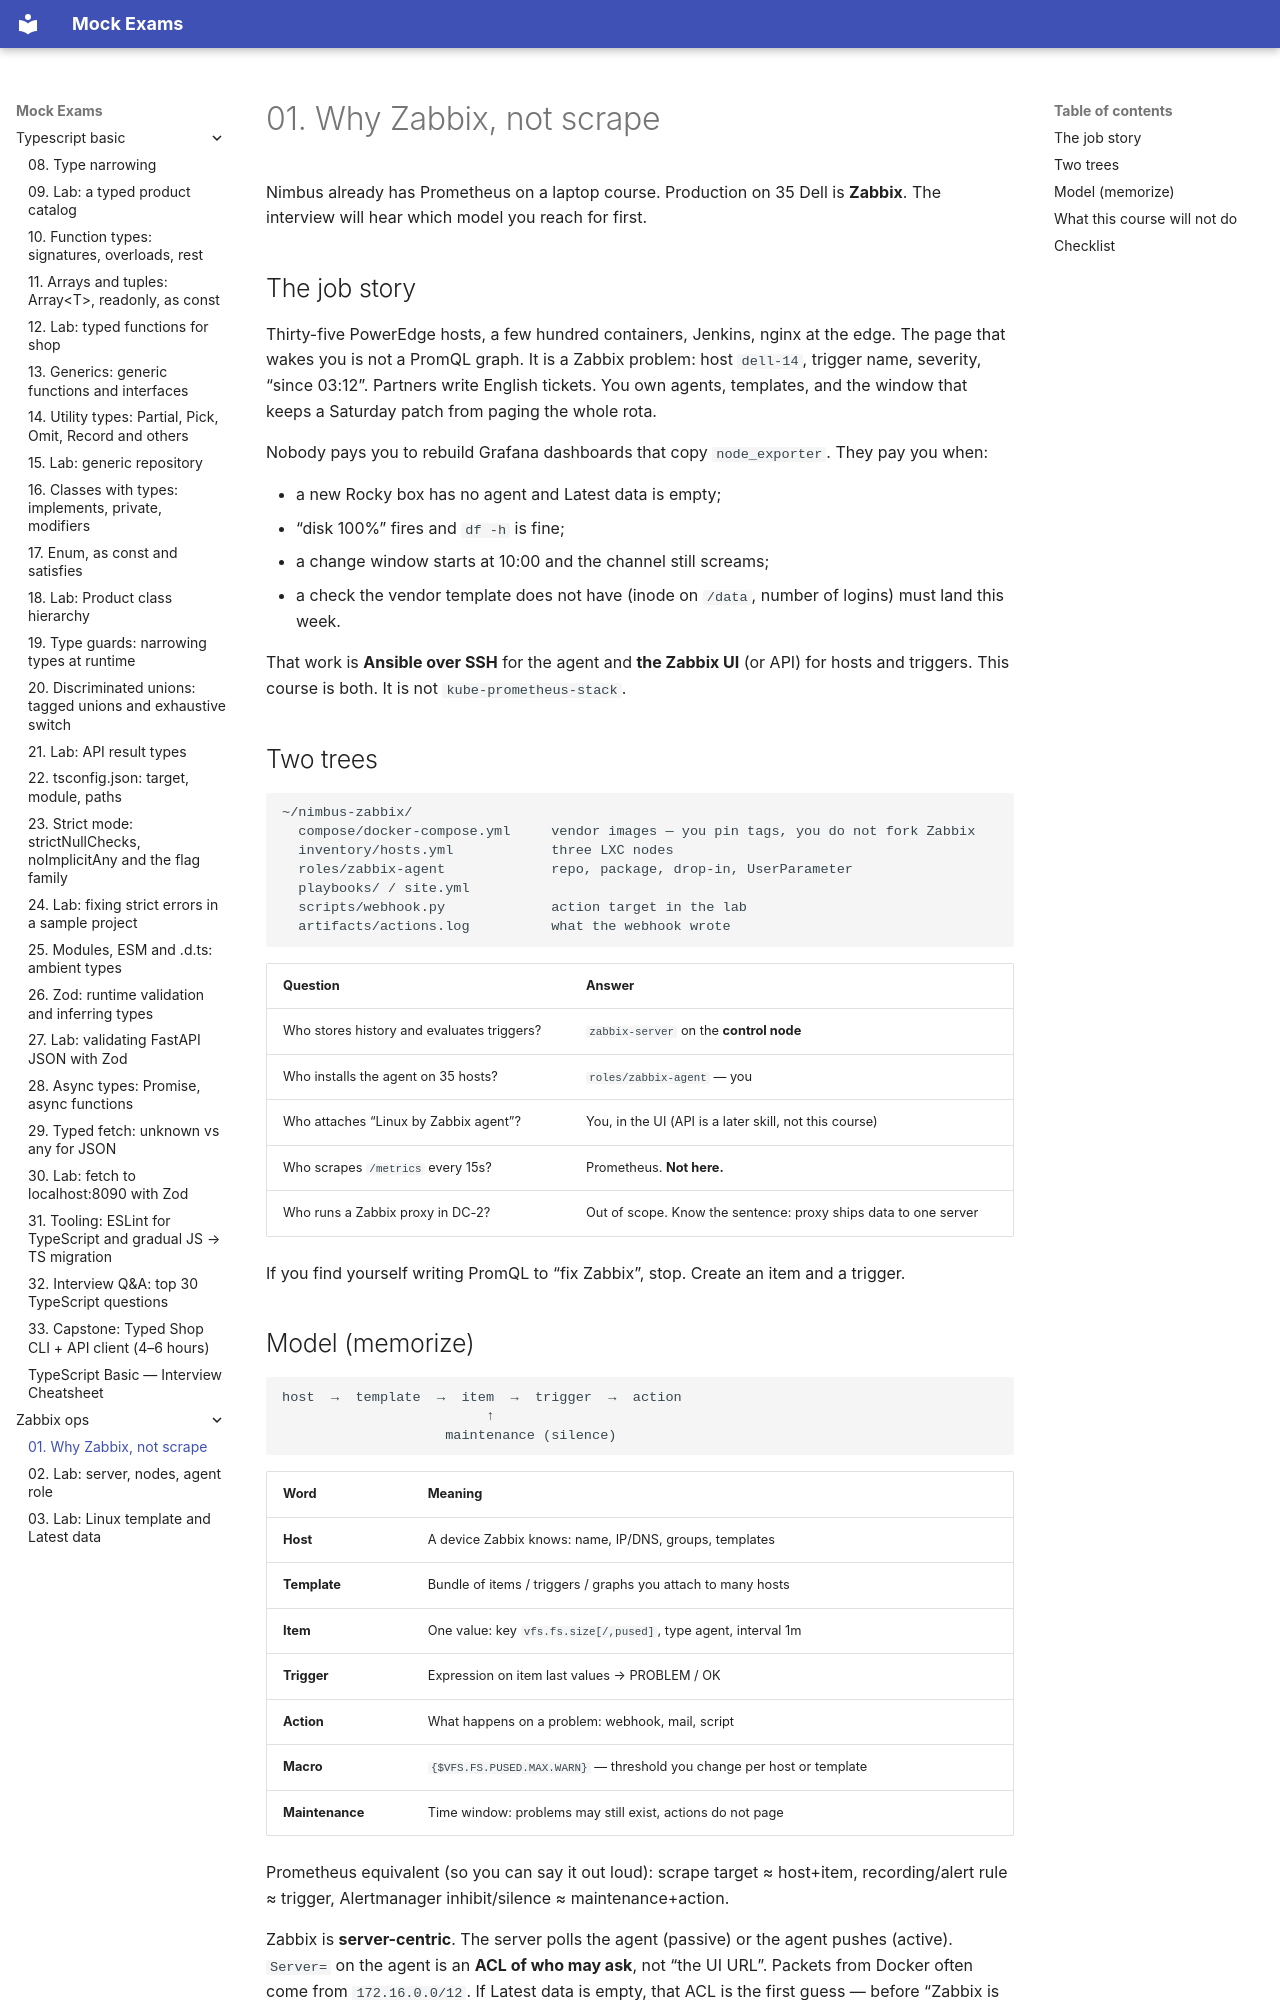

repository: FedorArbuzov/mock-exams · page: zabbix-ops/01-why-zabbix/index.html · generator: mkdocs

# 01. Why Zabbix, not scrape

Nimbus already has Prometheus on a laptop course. Production on 35 Dell is **Zabbix**. The interview will hear which model you reach for first.

## The job story

Thirty-five PowerEdge hosts, a few hundred containers, Jenkins, nginx at the edge. The page that wakes you is not a PromQL graph. It is a Zabbix problem: host `dell-14`, trigger name, severity, “since 03:12”. Partners write English tickets. You own agents, templates, and the window that keeps a Saturday patch from paging the whole rota.

Nobody pays you to rebuild Grafana dashboards that copy `node_exporter`. They pay you when:

- a new Rocky box has no agent and Latest data is empty;
- “disk 100%” fires and `df -h` is fine;
- a change window starts at 10:00 and the channel still screams;
- a check the vendor template does not have (inode on `/data`, number of logins) must land this week.

That work is **Ansible over SSH** for the agent and **the Zabbix UI** (or API) for hosts and triggers. This course is both. It is not `kube-prometheus-stack`.

## Two trees

```text
~/nimbus-zabbix/
  compose/docker-compose.yml     vendor images — you pin tags, you do not fork Zabbix
  inventory/hosts.yml            three LXC nodes
  roles/zabbix-agent             repo, package, drop-in, UserParameter
  playbooks/ / site.yml
  scripts/webhook.py             action target in the lab
  artifacts/actions.log          what the webhook wrote
```

| Question | Answer |
|----------|--------|
| Who stores history and evaluates triggers? | `zabbix-server` on the **control node** |
| Who installs the agent on 35 hosts? | `roles/zabbix-agent` — you |
| Who attaches “Linux by Zabbix agent”? | You, in the UI (API is a later skill, not this course) |
| Who scrapes `/metrics` every 15s? | Prometheus. **Not here.** |
| Who runs a Zabbix proxy in DC-2? | Out of scope. Know the sentence: proxy ships data to one server |

If you find yourself writing PromQL to “fix Zabbix”, stop. Create an item and a trigger.
